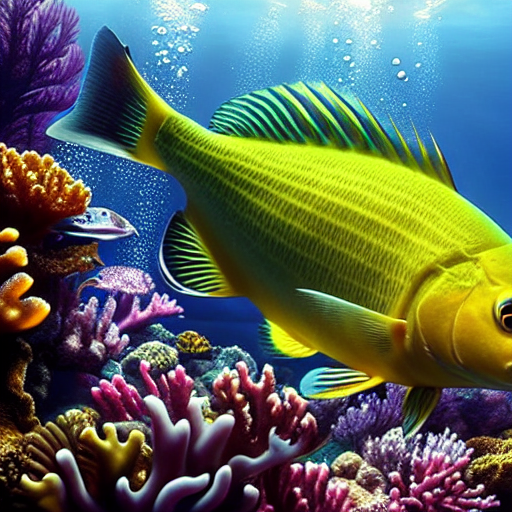
Generation parameters embedded in this image by AUTOMATIC1111 Stable Diffusion web UI or a fork of it (Forge, ...) (PNG 'parameters' text chunk):
masterpiece, best quality, an underwater "full-frame close-up photo of a fish", ("panoramic shot") high detail, hyperrealism, concept art, artstation, 8k, trending on Artstation
Negative prompt: framed, frames, collage, three legs, lowres, bad anatomy, bad hands, text, error, missing fingers, extra digit, fewer digits, cropped, worst quality, low quality, normal quality, jpeg artifacts, signature, watermark, username, blurry, artist name, cropped headshot, colored
Steps: 60, Sampler: DPM++ 2M Karras, CFG scale: 10, Seed: 3780875299, Size: 512x512, Model hash: 44bf0551